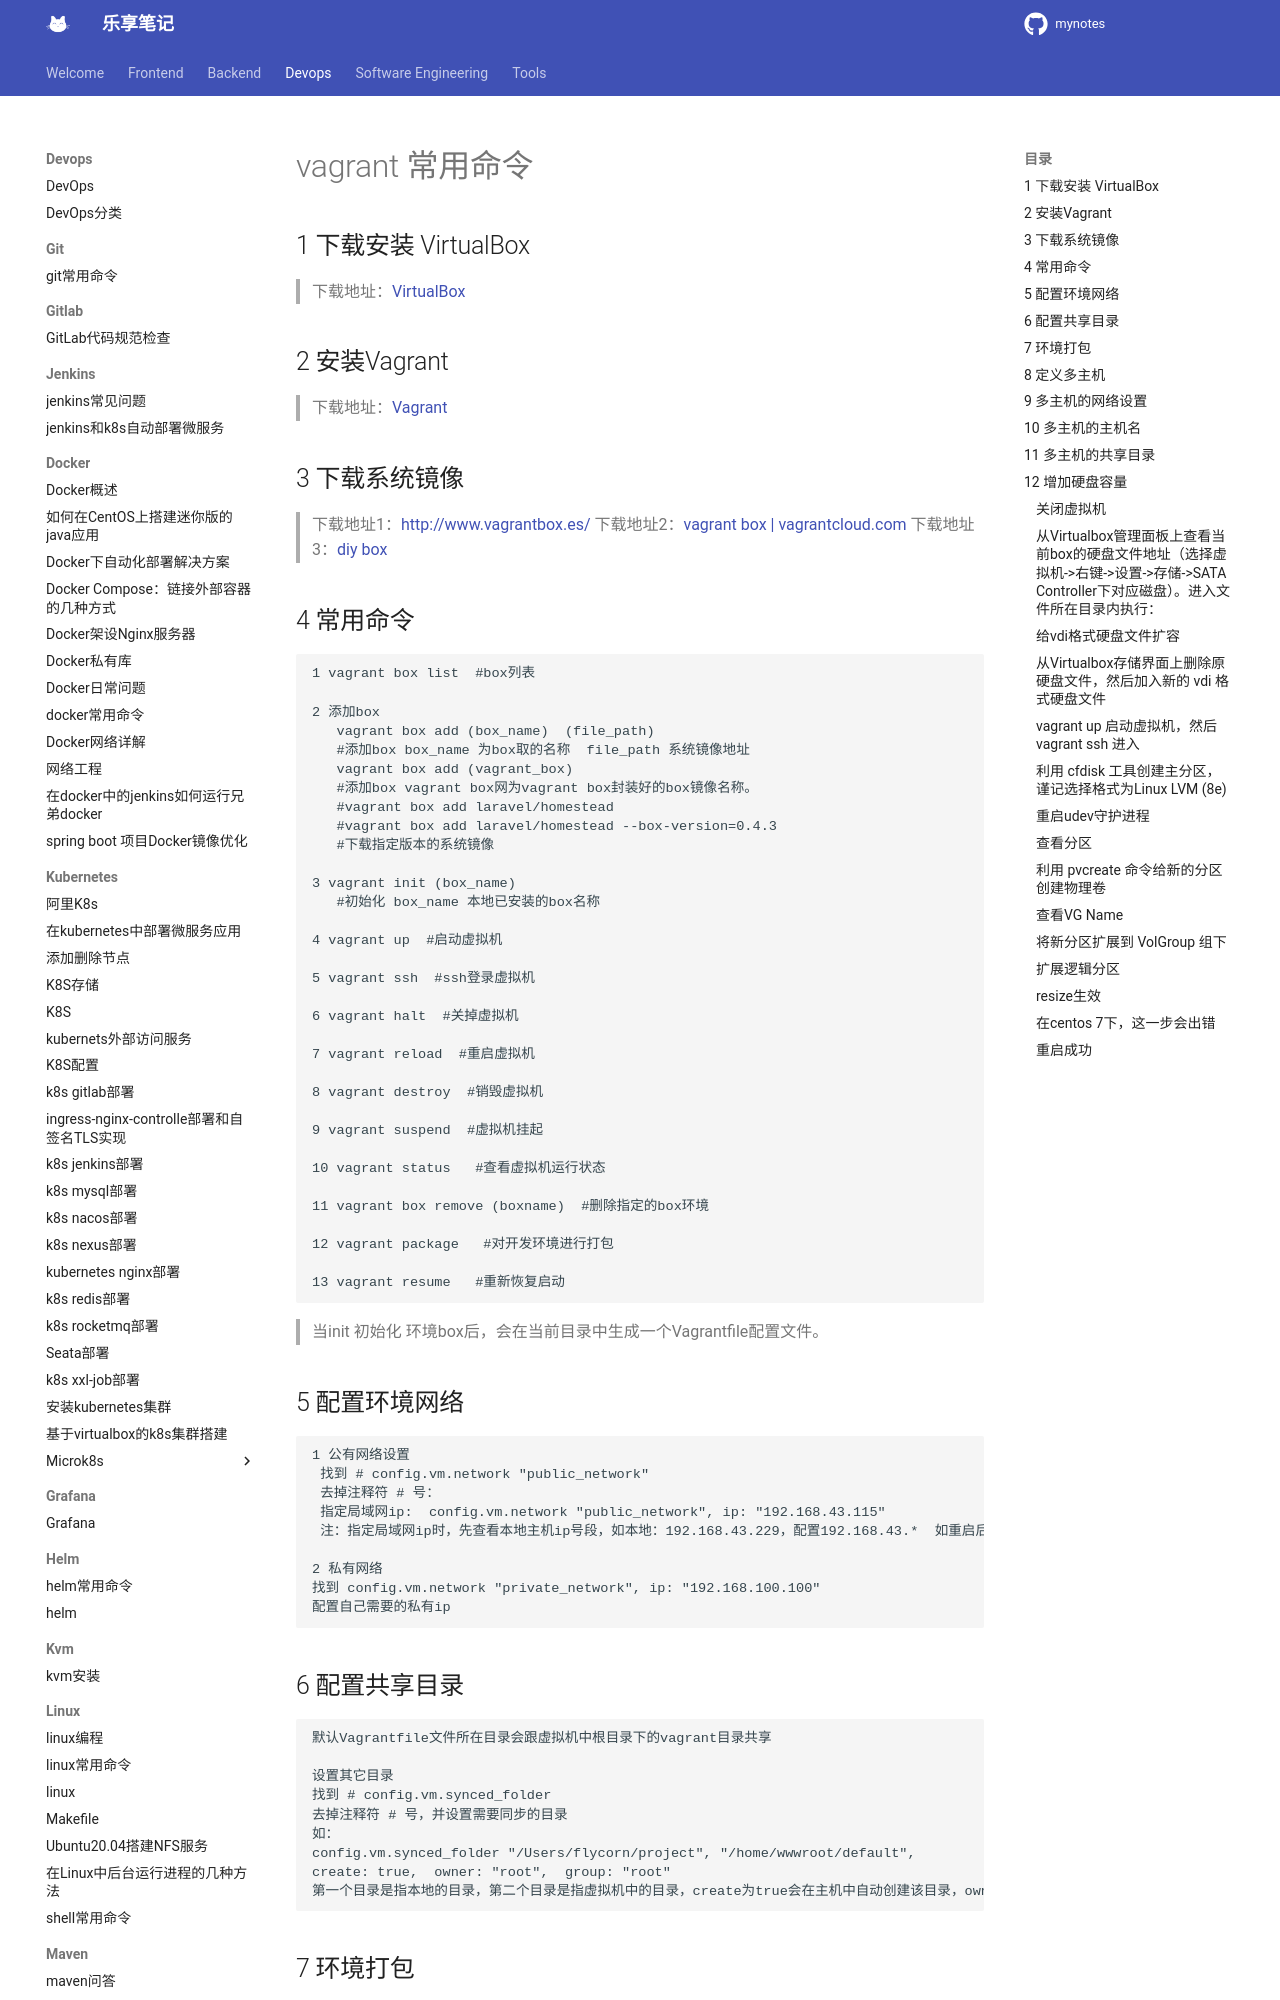

repository: jesshaw/mynotes · page: v1.3/Devops/vagrant/index.html · generator: mkdocs

# vagrant 常用命令

## 1 下载安装 VirtualBox

> 下载地址：[VirtualBox](https://link.jianshu.com?t=https://www.virtualbox.org/wiki/Downloads)

## 2 安装Vagrant

> 下载地址：[Vagrant](https://link.jianshu.com?t=http://downloads.vagrantup.com/)

## 3 下载系统镜像

> 下载地址1：[http://www.vagrantbox.es/](https://link.jianshu.com?t=http://www.vagrantbox.es)
> 下载地址2：[vagrant box | vagrantcloud.com](https://link.jianshu.com?t=https://atlas.hashicorp.com/boxes/search?utm_source=vagrantcloud.com&vagrantcloud=1)
> 下载地址3：[diy box](https://link.jianshu.com?t=https://puphpet.com/)

## 4 常用命令

```bash
1 vagrant box list  #box列表

2 添加box
   vagrant box add (box_name)  (file_path)
   #添加box box_name 为box取的名称  file_path 系统镜像地址
   vagrant box add (vagrant_box)
   #添加box vagrant box网为vagrant box封装好的box镜像名称。
   #vagrant box add laravel/homestead
   #vagrant box add laravel/homestead --box-version=0.4.3
   #下载指定版本的系统镜像

3 vagrant init (box_name)
   #初始化 box_name 本地已安装的box名称

4 vagrant up  #启动虚拟机

5 vagrant ssh  #ssh登录虚拟机

6 vagrant halt  #关掉虚拟机

7 vagrant reload  #重启虚拟机

8 vagrant destroy  #销毁虚拟机

9 vagrant suspend  #虚拟机挂起

10 vagrant status   #查看虚拟机运行状态

11 vagrant box remove (boxname)  #删除指定的box环境

12 vagrant package   #对开发环境进行打包

13 vagrant resume   #重新恢复启动
```

> 当init 初始化 环境box后，会在当前目录中生成一个Vagrantfile配置文件。

## 5 配置环境网络

```bash
1 公有网络设置
 找到 # config.vm.network "public_network"
 去掉注释符 # 号：
 指定局域网ip:  config.vm.network "public_network", ip: "192.168.43.115"
 注：指定局域网ip时，先查看本地主机ip号段，如本地：192.168.43.229，配置192.168.43.*  如重启后提示ip占用，则换其它号段试试。

2 私有网络
找到 config.vm.network "private_network", ip: "192.168.100.100"
配置自己需要的私有ip
```

## 6 配置共享目录

```bash
默认Vagrantfile文件所在目录会跟虚拟机中根目录下的vagrant目录共享

设置其它目录
找到 # config.vm.synced_folder
去掉注释符 # 号，并设置需要同步的目录
如：
config.vm.synced_folder "/Users/flycorn/project", "/home/wwwroot/default",
create: true,  owner: "root",  group: "root"
第一个目录是指本地的目录，第二个目录是指虚拟机中的目录，create为true会在主机中自动创建该目录，owner目录所属者，group目录所属用户组。
```
